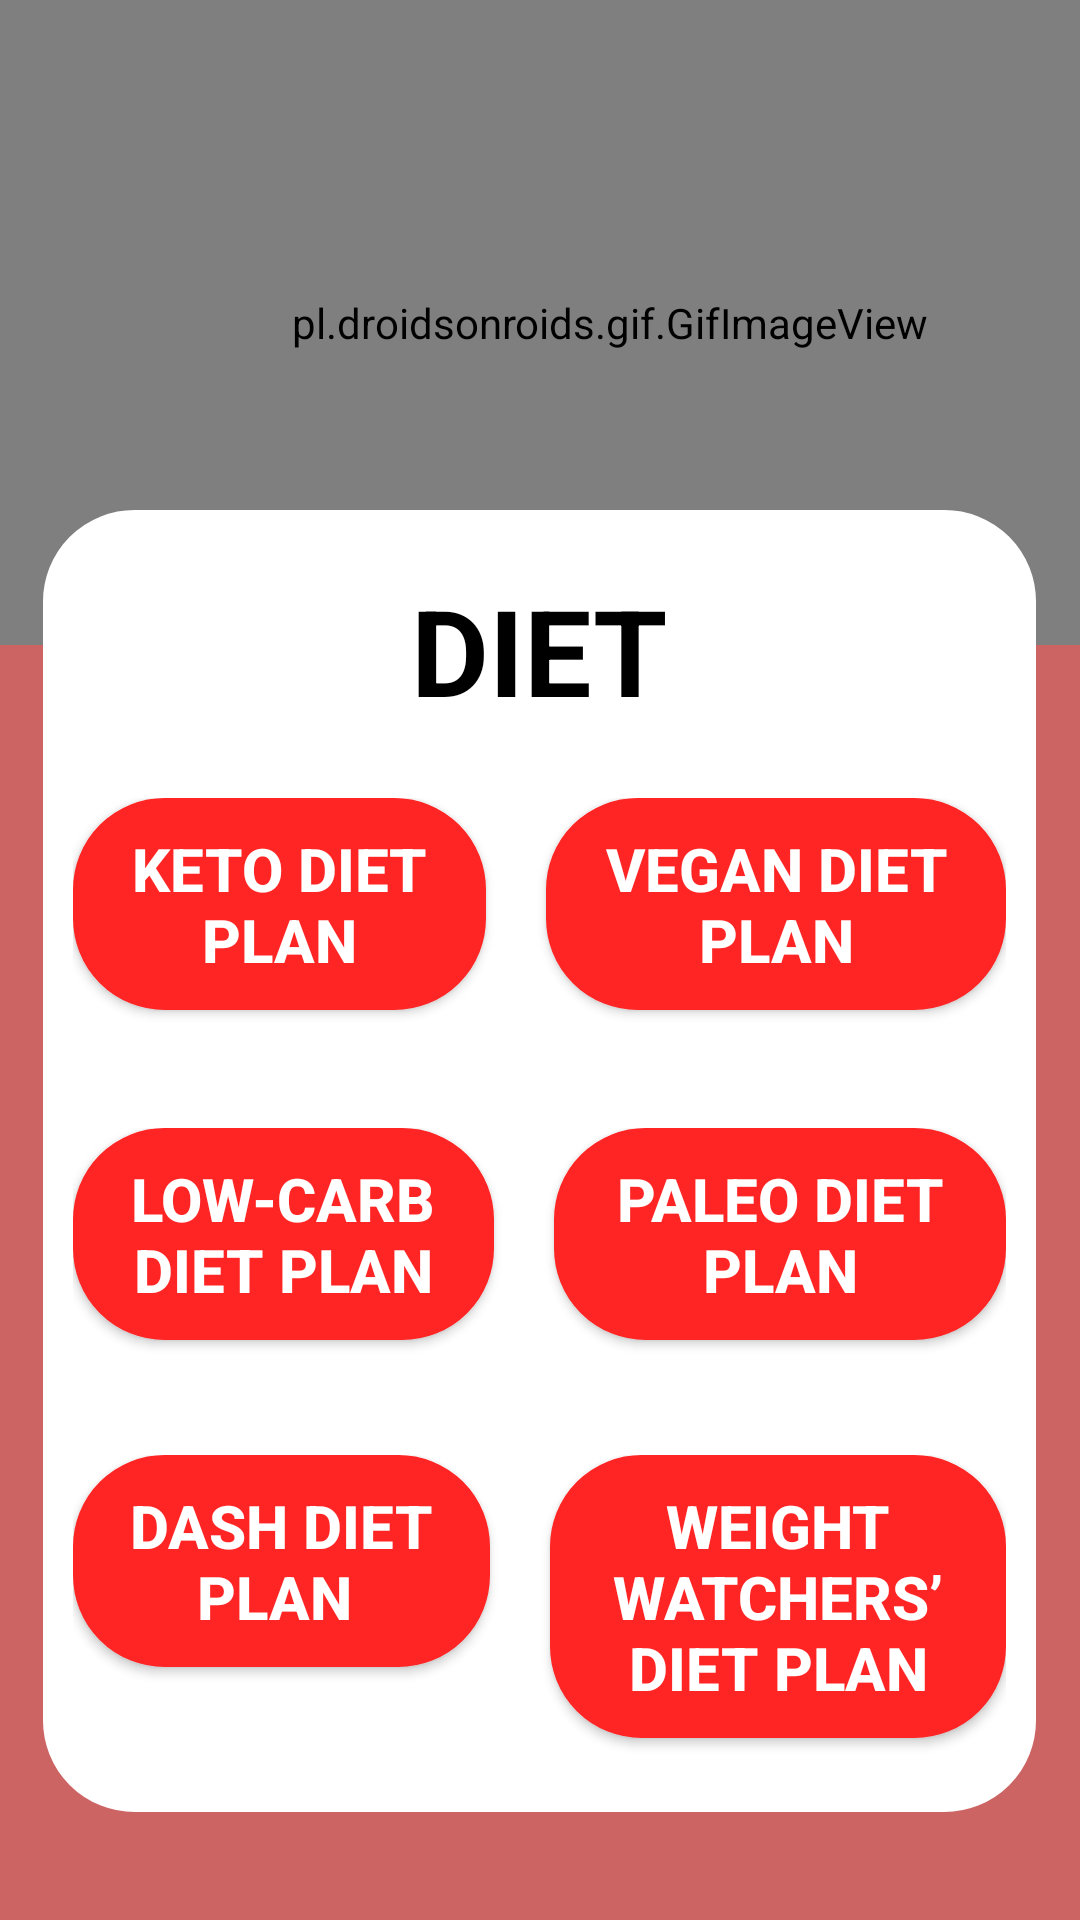

Write the Android layout XML for this screen, with the resource values it uses.
<!-- AndroidManifest.xml: application theme AppTheme -->
<!-- res/layout/activity_diet.xml -->
<?xml version="1.0" encoding="utf-8"?>
<androidx.constraintlayout.widget.ConstraintLayout xmlns:android="http://schemas.android.com/apk/res/android"
    xmlns:app="http://schemas.android.com/apk/res-auto"
    xmlns:tools="http://schemas.android.com/tools"
    android:layout_width="match_parent"
    android:layout_height="wrap_content"
    android:background="#cd6464"
    app:layout_gravity="center_horizontal"
    tools:context=".diet">

    <LinearLayout
        android:id="@+id/linearLayout2"
        android:layout_width="407dp"
        android:layout_height="215dp"
        android:background="#cd6464"
        android:orientation="vertical"
        tools:layout_editor_absoluteX="1dp"
        tools:layout_editor_absoluteY="1dp">

        <pl.droidsonroids.gif.GifImageView
            android:layout_width="match_parent"
            android:layout_height="match_parent"
            android:src="@drawable/diet" />
    </LinearLayout>

    <LinearLayout
        android:layout_width="331dp"
        android:layout_height="515dp"


        android:orientation="horizontal"
        app:layout_constraintBottom_toBottomOf="parent"
        app:layout_constraintEnd_toEndOf="parent"
        app:layout_constraintHorizontal_bias="0.492"
        app:layout_constraintStart_toStartOf="parent"
        app:layout_constraintTop_toBottomOf="@+id/linearLayout2">

        <LinearLayout
            android:layout_width="match_parent"
            android:layout_height="434dp"
            android:background="@drawable/border1"
            android:orientation="vertical">

            <TextView
                android:id="@+id/textView9"
                android:layout_width="match_parent"
                android:layout_height="76dp"
                android:layout_marginTop="10dp"
                android:text="DIET"
                android:textAlignment="center"
                android:textColor="#000000"
                android:textSize="40sp"
                android:textStyle="bold" />

            <LinearLayout
                android:layout_width="match_parent"
                android:layout_height="110dp"
                android:orientation="horizontal">

                <Button
                    android:id="@+id/button7"
                    android:layout_width="wrap_content"
                    android:layout_height="wrap_content"
                    android:layout_marginRight="10dp"
                    android:layout_weight="1"
                    android:background="@drawable/dietbrd"
                    android:text="Keto Diet Plan"
                    android:textAlignment="center"
                    android:textColor="#FFFFFF"
                    android:textSize="20dp"
                    android:textStyle="bold" />

                <Button
                    android:id="@+id/button8"
                    android:layout_width="wrap_content"
                    android:layout_height="wrap_content"
                    android:layout_marginLeft="10dp"
                    android:layout_weight="1"
                    android:background="@drawable/dietbrd"
                    android:text="Vegan Diet Plan"
                    android:textAlignment="center"
                    android:textColor="#FFFFFF"
                    android:textSize="20sp"
                    android:textStyle="bold" />

            </LinearLayout>

            <LinearLayout
                android:layout_width="match_parent"
                android:layout_height="109dp"
                android:orientation="horizontal">

                <Button
                    android:id="@+id/button9"
                    android:layout_width="175dp"
                    android:layout_height="wrap_content"
                    android:layout_marginRight="10dp"
                    android:layout_weight="1"
                    android:background="@drawable/dietbrd"
                    android:text="Low-carb Diet Plan"
                    android:textAlignment="center"
                    android:textColor="#FFFFFF"
                    android:textSize="20sp"
                    android:textStyle="bold" />

                <Button
                    android:id="@+id/button10"
                    android:layout_width="wrap_content"
                    android:layout_height="wrap_content"
                    android:layout_marginLeft="10dp"
                    android:layout_weight="1"
                    android:background="@drawable/dietbrd"
                    android:text="Paleo Diet Plan"
                    android:textAlignment="center"
                    android:textColor="#FFFFFF"
                    android:textSize="20sp"
                    android:textStyle="bold" />
            </LinearLayout>

            <LinearLayout
                android:layout_width="match_parent"
                android:layout_height="105dp"
                android:orientation="horizontal">

                <Button
                    android:id="@+id/button11"
                    android:layout_width="107dp"
                    android:layout_height="wrap_content"
                    android:layout_marginRight="10dp"
                    android:layout_weight="1"
                    android:background="@drawable/dietbrd"
                    android:text="DASH Diet Plan "
                    android:textAlignment="center"
                    android:textColor="#FFFFFF"
                    android:textSize="20sp"
                    android:textStyle="bold" />

                <Button
                    android:id="@+id/button12"
                    android:layout_width="120dp"
                    android:layout_height="wrap_content"
                    android:layout_marginLeft="10dp"
                    android:layout_weight="1"
                    android:background="@drawable/dietbrd"
                    android:text="Weight Watchers’ Diet Plan"
                    android:textAlignment="center"
                    android:textColor="#FFFFFF"
                    android:textSize="20sp"
                    android:textStyle="bold" />
            </LinearLayout>

        </LinearLayout>
    </LinearLayout>

</androidx.constraintlayout.widget.ConstraintLayout>
<!-- resources referenced by this layout -->
<resources>
  <!-- drawable border1 (drawable) -->
  <?xml version="1.0" encoding="utf-8"?>
  <shape xmlns:android="http://schemas.android.com/apk/res/android" android:shape="rectangle" >
      <solid android:color="@android:color/white" />
      <stroke android:width="1dip" android:color="#ffffff"/>
      <padding android:bottom="10dp" android:left="10dp" android:right="10dp" android:top="10dp"/>
      <corners android:radius="30dp" />
  </shape>
  <!-- drawable dietbrd (drawable) -->
  <?xml version="1.0" encoding="utf-8"?>
  <shape xmlns:android="http://schemas.android.com/apk/res/android" android:shape="rectangle" >
      <solid android:color="#FF2525" />
      <stroke android:width="1dip" android:color="#FF2525"/>
      <padding android:bottom="10dp" android:left="10dp" android:right="10dp" android:top="10dp"/>
      <corners android:radius="30dp" />
  </shape>
  <style name="AppTheme" parent="Theme.AppCompat.Light.NoActionBar">
          
          <item name="android:windowTranslucentNavigation">false</item>
          <item name="android:windowDrawsSystemBarBackgrounds">false</item>
          <item name="colorPrimary">@color/colorPrimary</item>
          <item name="colorPrimaryDark">@color/colorPrimaryDark</item>
          <item name="colorAccent">@color/colorAccent</item>
      </style>
  <!-- not gathered from this repository: default colours our renderer supplied (Android Studio template values) -->
  <color name="colorPrimary">#FF6200EE</color>
  <color name="colorPrimaryDark">#FF3700B3</color>
  <color name="colorAccent">#FF03DAC5</color>
</resources>
